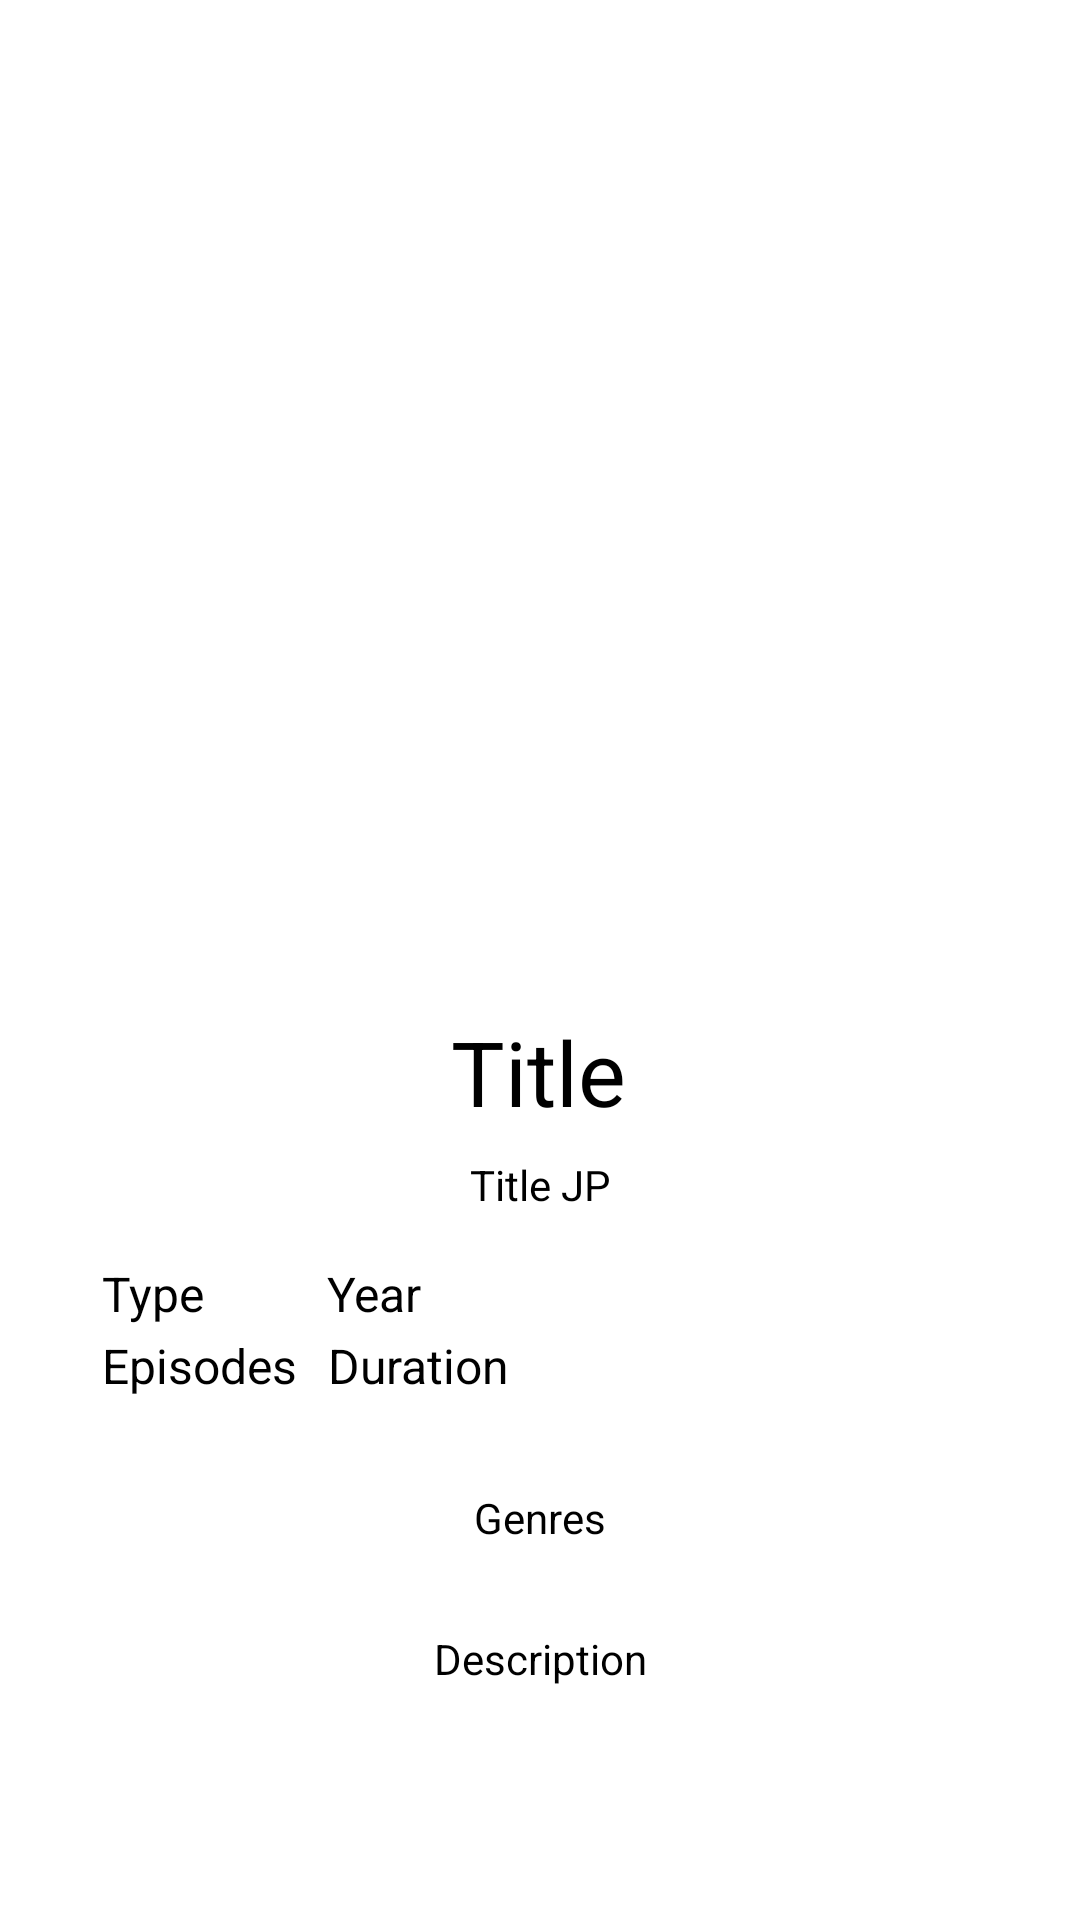

Layout XML and referenced resources for this Android screen:
<!-- AndroidManifest.xml: application theme Theme.MyAnimeListApp -->
<!-- res/layout/anime_layout.xml -->
<?xml version="1.0" encoding="utf-8"?>
<ScrollView xmlns:android="http://schemas.android.com/apk/res/android"
    xmlns:app="http://schemas.android.com/apk/res-auto"
    xmlns:tools="http://schemas.android.com/tools"
    android:layout_width="match_parent"
    android:layout_height="match_parent"
    android:scrollbars="vertical">

    <androidx.constraintlayout.widget.ConstraintLayout
        android:layout_width="match_parent"
        android:layout_height="wrap_content"
        android:orientation="vertical" >

        <ImageView
            android:id="@+id/anime_image"
            android:layout_width="331dp"
            android:layout_height="293dp"
            android:layout_marginTop="16dp"
            android:contentDescription=""
            app:layout_constraintEnd_toEndOf="parent"
            app:layout_constraintHorizontal_bias="0.494"
            app:layout_constraintStart_toStartOf="parent"
            app:layout_constraintTop_toTopOf="parent" />

        <TextView
            android:id="@+id/anime_title"
            android:layout_width="wrap_content"
            android:layout_height="wrap_content"
            android:layout_marginTop="28dp"
            android:text="Title"
            android:textAlignment="center"
            android:textSize="30sp"
            app:layout_constraintEnd_toEndOf="parent"
            app:layout_constraintHorizontal_bias="0.498"
            app:layout_constraintStart_toStartOf="parent"
            app:layout_constraintTop_toBottomOf="@+id/anime_image" />

        <TextView
            android:id="@+id/anime_title_jp"
            android:layout_width="wrap_content"
            android:layout_height="wrap_content"
            android:layout_marginTop="8dp"
            android:text="Title JP"
            android:textColor="@color/gray"
            app:layout_constraintEnd_toEndOf="parent"
            app:layout_constraintStart_toStartOf="parent"
            app:layout_constraintTop_toBottomOf="@+id/anime_title" />

        <GridLayout
            android:id="@+id/anime_grid_info"
            android:layout_width="wrap_content"
            android:layout_height="wrap_content"
            android:layout_marginTop="16dp"
            android:columnCount="3"
            android:rowCount="2"
            app:layout_constraintTop_toBottomOf="@+id/anime_title_jp"
            tools:ignore="MissingConstraints"
            tools:layout_editor_absoluteX="125dp">


            <ImageView
                android:layout_row="0"
                android:layout_column="0"
                android:src="@drawable/ic_baseline_live_tv_24" />

            <ImageView
                android:layout_row="1"
                android:layout_column="0"
                android:src="@drawable/ic_baseline_video_settings_24" />

            <TextView
                android:id="@+id/anime_type"
                android:layout_width="wrap_content"
                android:layout_height="wrap_content"
                android:layout_row="0"
                android:layout_column="1"
                android:layout_marginStart="10dp"
                android:text="Type"
                android:textAlignment="center"
                android:textSize="16sp"
                app:layout_constraintEnd_toEndOf="parent"
                app:layout_constraintHorizontal_bias="0.13"
                app:layout_constraintStart_toStartOf="parent"
                app:layout_constraintTop_toBottomOf="@+id/anime_title_jp" />

            <TextView
                android:id="@+id/anime_year"
                android:layout_width="wrap_content"
                android:layout_height="wrap_content"
                android:layout_row="0"
                android:layout_column="2"
                android:layout_marginStart="10dp"
                android:text="Year"
                android:textAlignment="center"
                android:textSize="16sp"
                app:layout_constraintEnd_toEndOf="parent"
                app:layout_constraintHorizontal_bias="0.101"
                app:layout_constraintStart_toEndOf="@+id/anime_type"
                app:layout_constraintTop_toBottomOf="@+id/anime_title_jp" />

            <TextView
                android:id="@+id/anime_episodes"
                android:layout_width="wrap_content"
                android:layout_height="wrap_content"
                android:layout_row="1"
                android:layout_column="1"
                android:layout_marginStart="10dp"
                android:text="Episodes"
                android:textAlignment="center"
                android:textSize="16sp"
                app:layout_constraintEnd_toEndOf="parent"
                app:layout_constraintHorizontal_bias="0.141"
                app:layout_constraintStart_toStartOf="parent"
                app:layout_constraintTop_toBottomOf="@+id/anime_type" />

            <TextView
                android:id="@+id/anime_duration"
                android:layout_width="wrap_content"
                android:layout_height="wrap_content"
                android:layout_row="1"
                android:layout_column="2"
                android:layout_marginStart="10dp"
                android:text="Duration"
                android:textAlignment="center"
                android:textSize="16sp"
                app:layout_constraintEnd_toEndOf="parent"
                app:layout_constraintTop_toBottomOf="@+id/anime_year" />
        </GridLayout>

        <TextView
            android:id="@+id/anime_genres"
            android:layout_width="wrap_content"
            android:layout_height="wrap_content"
            android:layout_marginTop="28dp"
            android:text="Genres"
            app:layout_constraintEnd_toEndOf="parent"
            app:layout_constraintStart_toStartOf="parent"
            app:layout_constraintTop_toBottomOf="@+id/anime_grid_info" />

        <TextView
            android:id="@+id/anime_description"
            android:layout_width="wrap_content"
            android:layout_height="wrap_content"
            android:layout_marginTop="28dp"
            android:text="Description"
            app:layout_constraintEnd_toEndOf="parent"
            app:layout_constraintStart_toStartOf="parent"
            app:layout_constraintTop_toBottomOf="@+id/anime_genres" />

        

    </androidx.constraintlayout.widget.ConstraintLayout>

</ScrollView>
<!-- resources referenced by this layout -->
<resources>
  <!-- drawable ic_baseline_live_tv_24 (drawable) -->
  <vector android:height="24dp" android:tint="@color/gray"
      android:viewportHeight="24" android:viewportWidth="24"
      android:width="24dp" xmlns:android="http://schemas.android.com/apk/res/android">
      <path android:fillColor="@android:color/white" android:pathData="M21,6h-7.59l3.29,-3.29L16,2l-4,4 -4,-4 -0.71,0.71L10.59,6L3,6c-1.1,0 -2,0.89 -2,2v12c0,1.1 0.9,2 2,2h18c1.1,0 2,-0.9 2,-2L23,8c0,-1.11 -0.9,-2 -2,-2zM21,20L3,20L3,8h18v12zM9,10v8l7,-4z"/>
  </vector>
  <!-- drawable ic_baseline_video_settings_24 (drawable) -->
  <vector android:height="24dp" android:tint="@color/gray"
      android:viewportHeight="24" android:viewportWidth="24"
      android:width="24dp" xmlns:android="http://schemas.android.com/apk/res/android">
      <path android:fillColor="@android:color/white" android:pathData="M3,6h18v5h2V6c0,-1.1 -0.9,-2 -2,-2H3C1.9,4 1,4.9 1,6v12c0,1.1 0.9,2 2,2h9v-2H3V6z"/>
      <path android:fillColor="@android:color/white" android:pathData="M15,12l-6,-4l0,8z"/>
      <path android:fillColor="@android:color/white" android:pathData="M22.71,18.43c0.03,-0.29 0.04,-0.58 0.01,-0.86l1.07,-0.85c0.1,-0.08 0.12,-0.21 0.06,-0.32l-1.03,-1.79c-0.06,-0.11 -0.19,-0.15 -0.31,-0.11L21.23,15c-0.23,-0.17 -0.48,-0.31 -0.75,-0.42l-0.2,-1.36C20.26,13.09 20.16,13 20.03,13h-2.07c-0.12,0 -0.23,0.09 -0.25,0.21l-0.2,1.36c-0.26,0.11 -0.51,0.26 -0.74,0.42l-1.28,-0.5c-0.12,-0.05 -0.25,0 -0.31,0.11l-1.03,1.79c-0.06,0.11 -0.04,0.24 0.06,0.32l1.07,0.86c-0.03,0.29 -0.04,0.58 -0.01,0.86l-1.07,0.85c-0.1,0.08 -0.12,0.21 -0.06,0.32l1.03,1.79c0.06,0.11 0.19,0.15 0.31,0.11l1.27,-0.5c0.23,0.17 0.48,0.31 0.75,0.42l0.2,1.36c0.02,0.12 0.12,0.21 0.25,0.21h2.07c0.12,0 0.23,-0.09 0.25,-0.21l0.2,-1.36c0.26,-0.11 0.51,-0.26 0.74,-0.42l1.28,0.5c0.12,0.05 0.25,0 0.31,-0.11l1.03,-1.79c0.06,-0.11 0.04,-0.24 -0.06,-0.32L22.71,18.43zM19,19.5c-0.83,0 -1.5,-0.67 -1.5,-1.5s0.67,-1.5 1.5,-1.5s1.5,0.67 1.5,1.5S19.83,19.5 19,19.5z"/>
  </vector>
  <style name="Theme.MyAnimeListApp" parent="Theme.MaterialComponents.DayNight.DarkActionBar">
          
          <item name="colorPrimary">@color/purple_500</item>
          <item name="colorPrimaryVariant">@color/purple_700</item>
          <item name="colorOnPrimary">@color/white</item>
          
          <item name="colorSecondary">@color/teal_200</item>
          <item name="colorSecondaryVariant">@color/teal_700</item>
          <item name="colorOnSecondary">@color/black</item>
          
          <item name="android:statusBarColor" tools:targetApi="l">?attr/colorPrimaryVariant</item>
          
          <item name="windowNoTitle">true</item>
          <item name="android:textColor">@color/black</item>
      </style>
  <!-- not gathered from this repository: default colours our renderer supplied (Android Studio template values) -->
  <color name="purple_500">#FF6200EE</color>
  <color name="purple_700">#FF3700B3</color>
  <color name="teal_200">#FF03DAC5</color>
  <color name="teal_700">#FF018786</color>
  <color name="black">#FF000000</color>
  <color name="white">#FFFFFFFF</color>
</resources>
